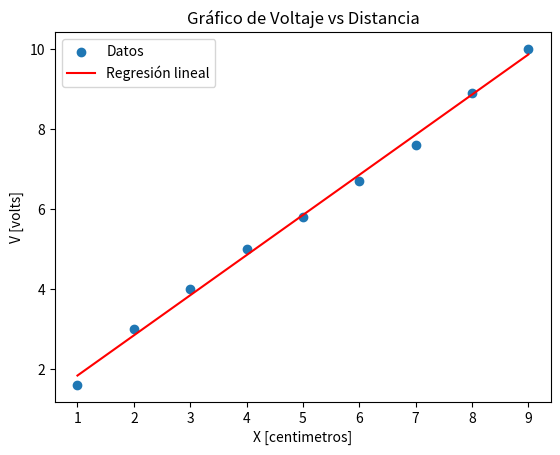

This chart was generated by the following Python code:
import numpy as np
import matplotlib.pyplot as plt

def regression_lineal(x, y):
    # Ajustar una regresión lineal a los datos usando la función polyfit de numpy
    coeficientes = np.polyfit(x, y, 1)
    pendiente, interseccion = coeficientes

    # Calcular el coeficiente de correlación
    correlacion = np.corrcoef(x, y)[0, 1]

    return pendiente, interseccion, correlacion

def grafico_dispersion_regresion(x, y, pendiente, interseccion):
    # Crear el gráfico de dispersión
    plt.scatter(x, y, label='Datos')

    # Añadir la línea de regresión
    regresion_y = pendiente * x + interseccion
    plt.plot(x, regresion_y, color='red', label='Regresión lineal')

    # Personalizar el gráfico
    plt.xlabel('X [centimetros]')
    plt.ylabel('V [volts]')
    plt.title('Gráfico de Voltaje vs Distancia')
    plt.legend()

    # Mostrar el gráfico
    plt.show()


# Valores para Voltaje vs Distancia
distancia = [1.0, 2.0, 3.0, 4.0, 5.0, 6.0, 7.0, 8.0, 9.0]
voltaje = [1.6, 3.0, 4.0, 5.0, 5.8, 6.7, 7.6, 8.9, 10.0]

# Crear los np.array
arr_V = np.array(voltaje)
arr_D = np.array(distancia)

# Encontrar la regresión lineal para corriente vs inverso de resistencia
pendiente, interseccion, correlacion = regression_lineal(arr_D, arr_V)

# Crear el gráfico de dispersión con la regresión lineal
grafico_dispersion_regresion(arr_D, arr_V, pendiente, interseccion)

# Imprimir la ecuación de la recta y otra información
print(f'Ecuación de la recta: y = {pendiente:.3f}x + {interseccion:.3f}')
print(f'Coeficiente de correlación: {correlacion:.3f}')
print(f'Ecuación sin intersección: y = {pendiente:.3f}x')
print(f'Ecuación correspondiente a la definicion de campo electrico V = {pendiente:.3f}*d => V=-Ed')
print(f'E = {pendiente:.3f} v/cm.')
